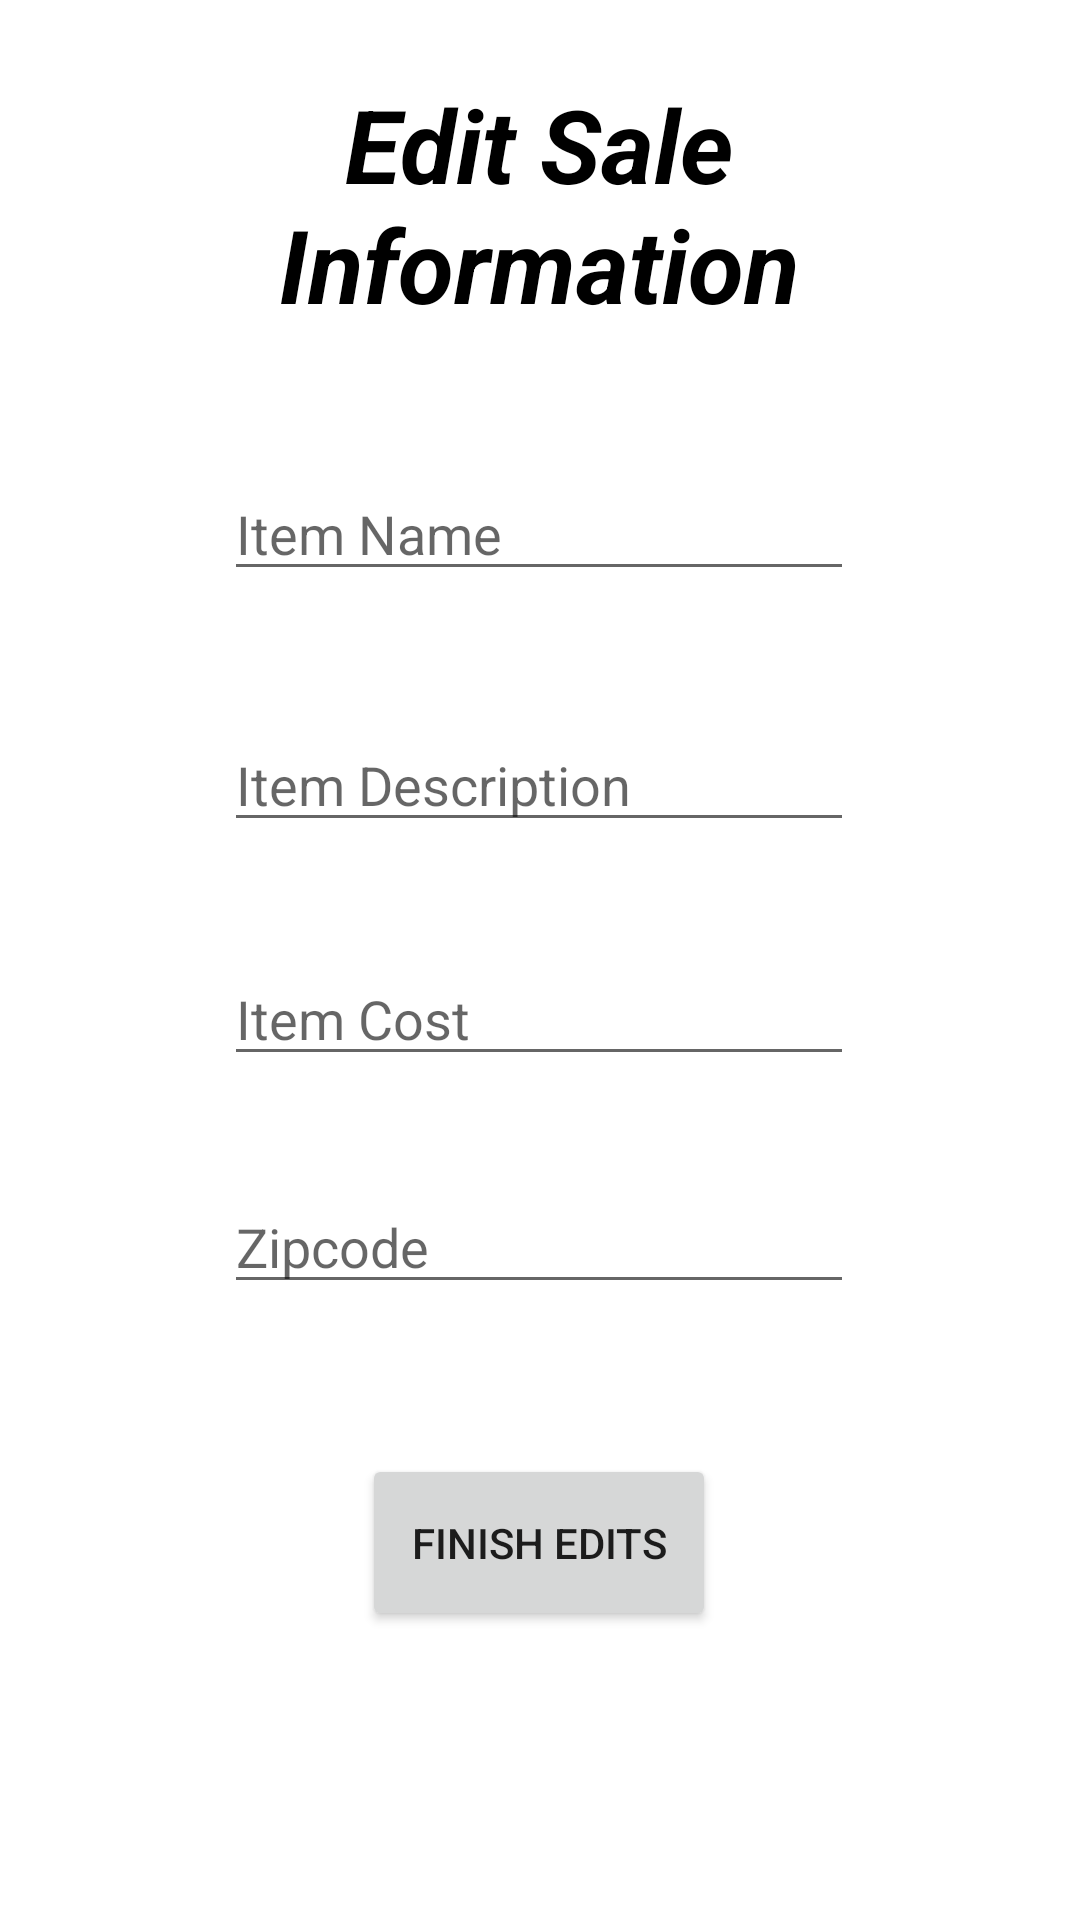

Produce the Android XML layout that renders to this screen, including the resource entries it uses.
<!-- AndroidManifest.xml: application theme Theme.EzSale -->
<!-- res/layout/activity_edit_sale.xml -->
<?xml version="1.0" encoding="utf-8"?>
<androidx.constraintlayout.widget.ConstraintLayout xmlns:android="http://schemas.android.com/apk/res/android"
    xmlns:app="http://schemas.android.com/apk/res-auto"
    xmlns:tools="http://schemas.android.com/tools"
    android:layout_width="match_parent"
    android:layout_height="match_parent"
    tools:context=".seller.EditSaleActivity">

    <TextView
        android:id="@+id/edit_sale_title"
        android:layout_width="230dp"
        android:layout_height="91dp"
        android:text="Edit Sale Information"
        android:textAlignment="center"
        android:textSize="34sp"
        android:textStyle="bold|italic"
        android:textColor="@color/black"
        app:layout_constraintBottom_toBottomOf="parent"
        app:layout_constraintEnd_toEndOf="parent"
        app:layout_constraintHorizontal_bias="0.497"
        app:layout_constraintStart_toStartOf="parent"
        app:layout_constraintTop_toTopOf="parent"
        app:layout_constraintVertical_bias="0.046" />

    <EditText
        android:id="@+id/edit_item_name_text"
        android:layout_width="wrap_content"
        android:layout_height="wrap_content"
        android:ems="10"
        android:hint="Item Name"
        android:inputType="textPersonName"
        app:layout_constraintBottom_toBottomOf="parent"
        app:layout_constraintEnd_toEndOf="parent"
        app:layout_constraintHorizontal_bias="0.497"
        app:layout_constraintStart_toStartOf="parent"
        app:layout_constraintTop_toTopOf="parent"
        app:layout_constraintVertical_bias="0.26" />

    <EditText
        android:id="@+id/edit_item_description_text"
        android:layout_width="wrap_content"
        android:layout_height="wrap_content"
        android:ems="10"
        android:hint="Item Description"
        android:inputType="textPersonName"
        app:layout_constraintBottom_toBottomOf="parent"
        app:layout_constraintEnd_toEndOf="parent"
        app:layout_constraintHorizontal_bias="0.497"
        app:layout_constraintStart_toStartOf="parent"
        app:layout_constraintTop_toTopOf="parent"
        app:layout_constraintVertical_bias="0.4" />


    <Button
        android:id="@+id/edit_post_sale_button"
        android:layout_width="118dp"
        android:layout_height="59dp"
        android:text="Finish Edits"
        app:layout_constraintBottom_toBottomOf="parent"
        app:layout_constraintEnd_toEndOf="parent"
        app:layout_constraintHorizontal_bias="0.498"
        app:layout_constraintStart_toStartOf="parent"
        app:layout_constraintTop_toTopOf="parent"
        app:layout_constraintVertical_bias="0.834" />

    <EditText
        android:id="@+id/editT_zipcode_text"
        android:layout_width="wrap_content"
        android:layout_height="wrap_content"
        android:hint="Zipcode"
        android:ems="10"
        android:inputType="textPostalAddress"
        app:layout_constraintBottom_toBottomOf="parent"
        app:layout_constraintEnd_toEndOf="parent"
        app:layout_constraintHorizontal_bias="0.497"
        app:layout_constraintStart_toStartOf="parent"
        app:layout_constraintTop_toTopOf="parent"
        app:layout_constraintVertical_bias="0.657" />

    <EditText
        android:id="@+id/edit_item_cost_text"
        android:layout_width="wrap_content"
        android:layout_height="wrap_content"
        android:hint="Item Cost"
        android:ems="10"
        android:inputType="number"
        app:layout_constraintBottom_toBottomOf="parent"
        app:layout_constraintEnd_toEndOf="parent"
        app:layout_constraintHorizontal_bias="0.497"
        app:layout_constraintStart_toStartOf="parent"
        app:layout_constraintTop_toTopOf="parent"
        app:layout_constraintVertical_bias="0.53" />

</androidx.constraintlayout.widget.ConstraintLayout>
<!-- resources referenced by this layout -->
<resources>
  <style name="Theme.EzSale" parent="Theme.MaterialComponents.DayNight.DarkActionBar">
          
          <item name="colorPrimary">@color/purple_500</item>
          <item name="colorPrimaryVariant">@color/purple_700</item>
          <item name="colorOnPrimary">@color/white</item>
          
          <item name="colorSecondary">@color/teal_200</item>
          <item name="colorSecondaryVariant">@color/teal_700</item>
          <item name="colorOnSecondary">@color/black</item>
          
          <item name="android:statusBarColor" tools:targetApi="l">?attr/colorPrimaryVariant</item>
          
      </style>
  <!-- not gathered from this repository: default colours our renderer supplied (Android Studio template values) -->
  <color name="purple_500">#FF6200EE</color>
  <color name="purple_700">#FF3700B3</color>
  <color name="teal_200">#FF03DAC5</color>
  <color name="teal_700">#FF018786</color>
  <color name="black">#FF000000</color>
  <color name="white">#FFFFFFFF</color>
</resources>
